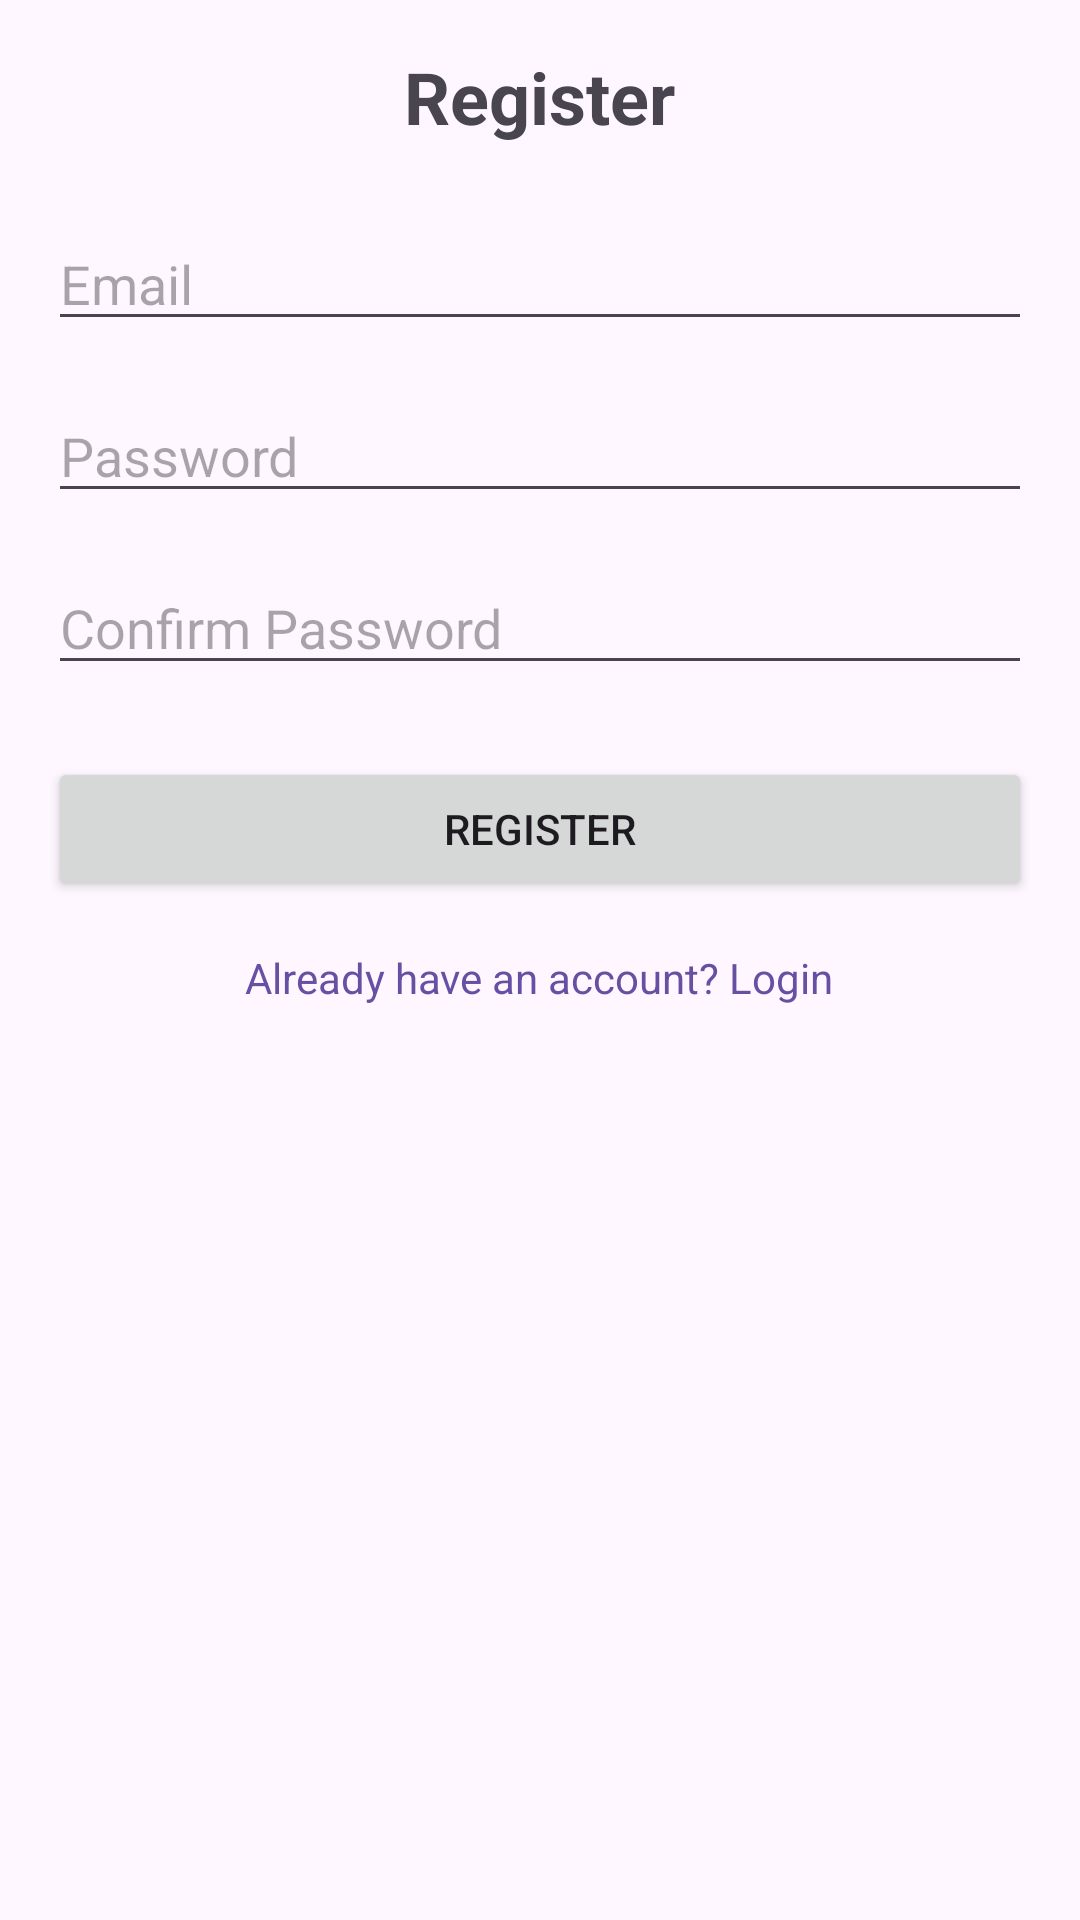

Reconstruct the res/layout file that produces this screen, plus the resources it refers to.
<!-- AndroidManifest.xml: application theme Theme.KanbanFirebaseProjManagement -->
<!-- res/layout/activity_register.xml -->
<?xml version="1.0" encoding="utf-8"?>
<LinearLayout xmlns:android="http://schemas.android.com/apk/res/android"
    xmlns:tools="http://schemas.android.com/tools"
    android:layout_width="match_parent"
    android:layout_height="match_parent"
    android:orientation="vertical"
    android:padding="16dp"
    tools:context=".RegisterActivity">

    <TextView
        android:id="@+id/registerTitle"
        android:layout_width="wrap_content"
        android:layout_height="wrap_content"
        android:text="Register"
        android:textSize="24sp"
        android:textStyle="bold"
        android:layout_gravity="center_horizontal"
        android:layout_marginBottom="24dp"/>

    <EditText
        android:id="@+id/emailEditText"
        android:layout_width="match_parent"
        android:layout_height="wrap_content"
        android:hint="Email"
        android:inputType="textEmailAddress"
        android:layout_marginBottom="16dp"/>

    <EditText
        android:id="@+id/passwordEditText"
        android:layout_width="match_parent"
        android:layout_height="wrap_content"
        android:hint="Password"
        android:inputType="textPassword"
        android:layout_marginBottom="16dp"/>

    <EditText
        android:id="@+id/confirmPasswordEditText"
        android:layout_width="match_parent"
        android:layout_height="wrap_content"
        android:hint="Confirm Password"
        android:inputType="textPassword"
        android:layout_marginBottom="24dp"/>

    <Button
        android:id="@+id/registerButton"
        android:layout_width="match_parent"
        android:layout_height="wrap_content"
        android:text="Register"
        android:layout_marginBottom="16dp"/>

    <TextView
        android:id="@+id/loginLink"
        android:layout_width="wrap_content"
        android:layout_height="wrap_content"
        android:text="Already have an account? Login"
        android:textColor="?attr/colorPrimary"
        android:layout_gravity="center_horizontal"
        android:clickable="true"/>

</LinearLayout>
<!-- resources referenced by this layout -->
<resources>
  <style name="Theme.KanbanFirebaseProjManagement" parent="Base.Theme.KanbanFirebaseProjManagement" />
  <style name="Base.Theme.KanbanFirebaseProjManagement" parent="Theme.Material3.DayNight.NoActionBar">
          
          
      </style>
</resources>
